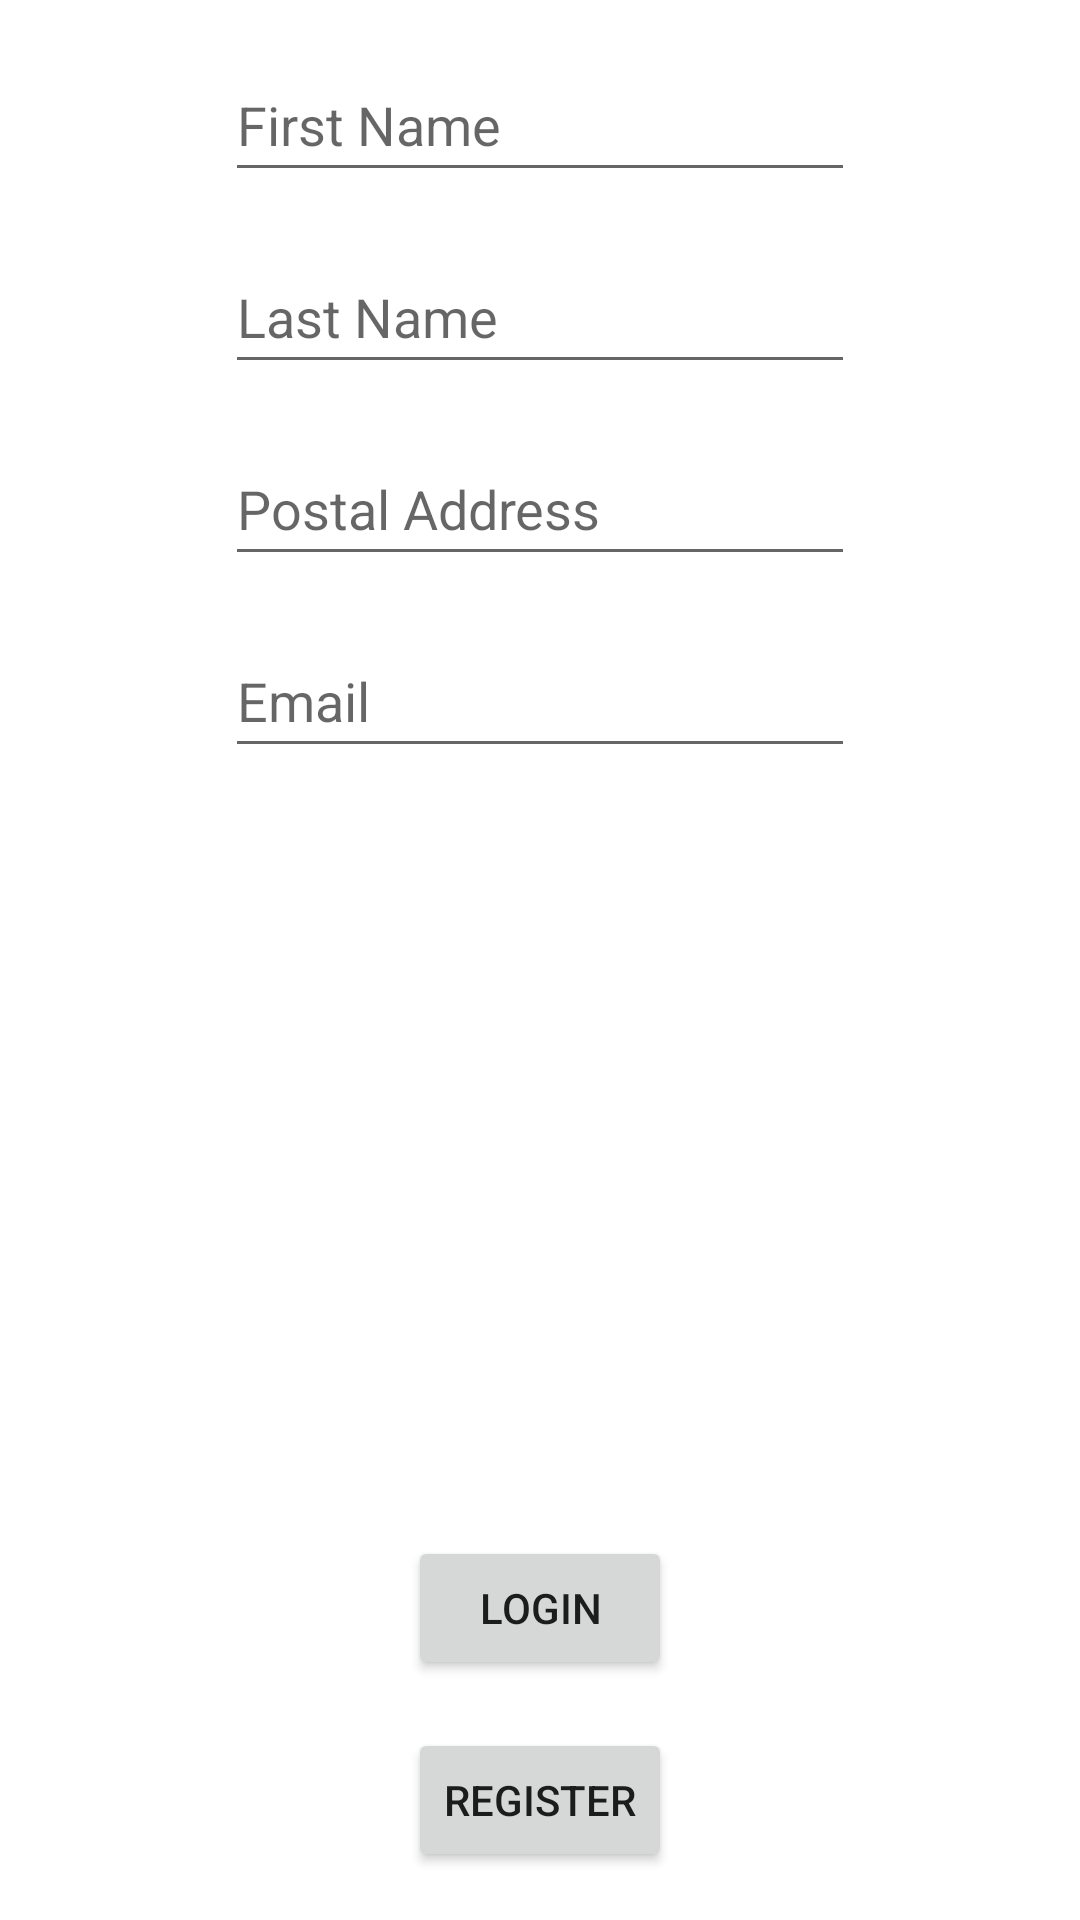

Produce the Android XML layout that renders to this screen, including the resource entries it uses.
<!-- AndroidManifest.xml: application theme Theme.SignupPageDesign -->
<!-- res/layout/activity_main.xml -->
<?xml version="1.0" encoding="utf-8"?>
<androidx.constraintlayout.widget.ConstraintLayout xmlns:android="http://schemas.android.com/apk/res/android"
    xmlns:app="http://schemas.android.com/apk/res-auto"
    xmlns:tools="http://schemas.android.com/tools"
    android:layout_width="match_parent"
    android:layout_height="match_parent"
    tools:context=".MainActivity">

    <Button
        android:id="@+id/registration"
        android:layout_width="wrap_content"
        android:layout_height="wrap_content"
        android:layout_margin="16dp"
        android:layout_marginStart="16dp"
        android:layout_marginBottom="16dp"
        android:text="Register"
        app:layout_constraintBottom_toBottomOf="parent"
        app:layout_constraintEnd_toEndOf="parent"
        app:layout_constraintStart_toStartOf="parent" />

    <EditText
        android:id="@+id/firstName"
        android:layout_width="wrap_content"
        android:layout_height="wrap_content"
        android:layout_marginStart="16dp"
        android:layout_marginTop="16dp"
        android:layout_marginEnd="16dp"
        android:ems="10"
        android:hint="First Name"
        android:inputType="textPersonName"
        android:minHeight="48dp"
        app:layout_constraintEnd_toEndOf="parent"
        app:layout_constraintStart_toStartOf="parent"
        app:layout_constraintTop_toTopOf="parent" />

    <EditText
        android:id="@+id/lastName"
        android:layout_width="wrap_content"
        android:layout_height="wrap_content"
        android:layout_marginStart="16dp"
        android:layout_marginTop="16dp"
        android:layout_marginEnd="16dp"
        android:ems="10"
        android:hint="Last Name"
        android:inputType="textPersonName"
        android:minHeight="48dp"
        app:layout_constraintEnd_toEndOf="parent"
        app:layout_constraintStart_toStartOf="parent"
        app:layout_constraintTop_toBottomOf="@+id/firstName" />

    <EditText
        android:id="@+id/address"
        android:layout_width="wrap_content"
        android:layout_height="wrap_content"
        android:layout_marginStart="16dp"
        android:layout_marginTop="16dp"
        android:layout_marginEnd="16dp"
        android:ems="10"
        android:hint="Postal Address"
        android:inputType="textPostalAddress"
        android:minHeight="48dp"
        app:layout_constraintEnd_toEndOf="parent"
        app:layout_constraintStart_toStartOf="parent"
        app:layout_constraintTop_toBottomOf="@+id/lastName" />

    <EditText
        android:id="@+id/email"
        android:layout_width="wrap_content"
        android:layout_height="wrap_content"
        android:layout_marginStart="16dp"
        android:layout_marginTop="16dp"
        android:layout_marginEnd="16dp"
        android:ems="10"
        android:hint="Email"
        android:inputType="textEmailAddress"
        android:minHeight="48dp"
        app:layout_constraintEnd_toEndOf="parent"
        app:layout_constraintStart_toStartOf="parent"
        app:layout_constraintTop_toBottomOf="@+id/address" />

    <Button
        android:id="@+id/login"
        android:layout_width="wrap_content"
        android:layout_height="wrap_content"
        android:layout_marginStart="16dp"
        android:layout_marginEnd="16dp"
        android:layout_marginBottom="16dp"
        android:text="Login"
        app:layout_constraintBottom_toTopOf="@+id/registration"
        app:layout_constraintEnd_toEndOf="parent"
        app:layout_constraintStart_toStartOf="parent" />

</androidx.constraintlayout.widget.ConstraintLayout>
<!-- resources referenced by this layout -->
<resources>
  <style name="Theme.SignupPageDesign" parent="Theme.MaterialComponents.DayNight.DarkActionBar">
          
          <item name="colorPrimary">@color/purple_500</item>
          <item name="colorPrimaryVariant">@color/purple_700</item>
          <item name="colorOnPrimary">@color/white</item>
          
          <item name="colorSecondary">@color/teal_200</item>
          <item name="colorSecondaryVariant">@color/teal_700</item>
          <item name="colorOnSecondary">@color/black</item>
          
          <item name="android:statusBarColor" tools:targetApi="l">?attr/colorPrimaryVariant</item>
          
      </style>
  <!-- not gathered from this repository: default colours our renderer supplied (Android Studio template values) -->
  <color name="purple_500">#FF6200EE</color>
  <color name="purple_700">#FF3700B3</color>
  <color name="teal_200">#FF03DAC5</color>
  <color name="teal_700">#FF018786</color>
  <color name="black">#FF000000</color>
  <color name="white">#FFFFFFFF</color>
</resources>
